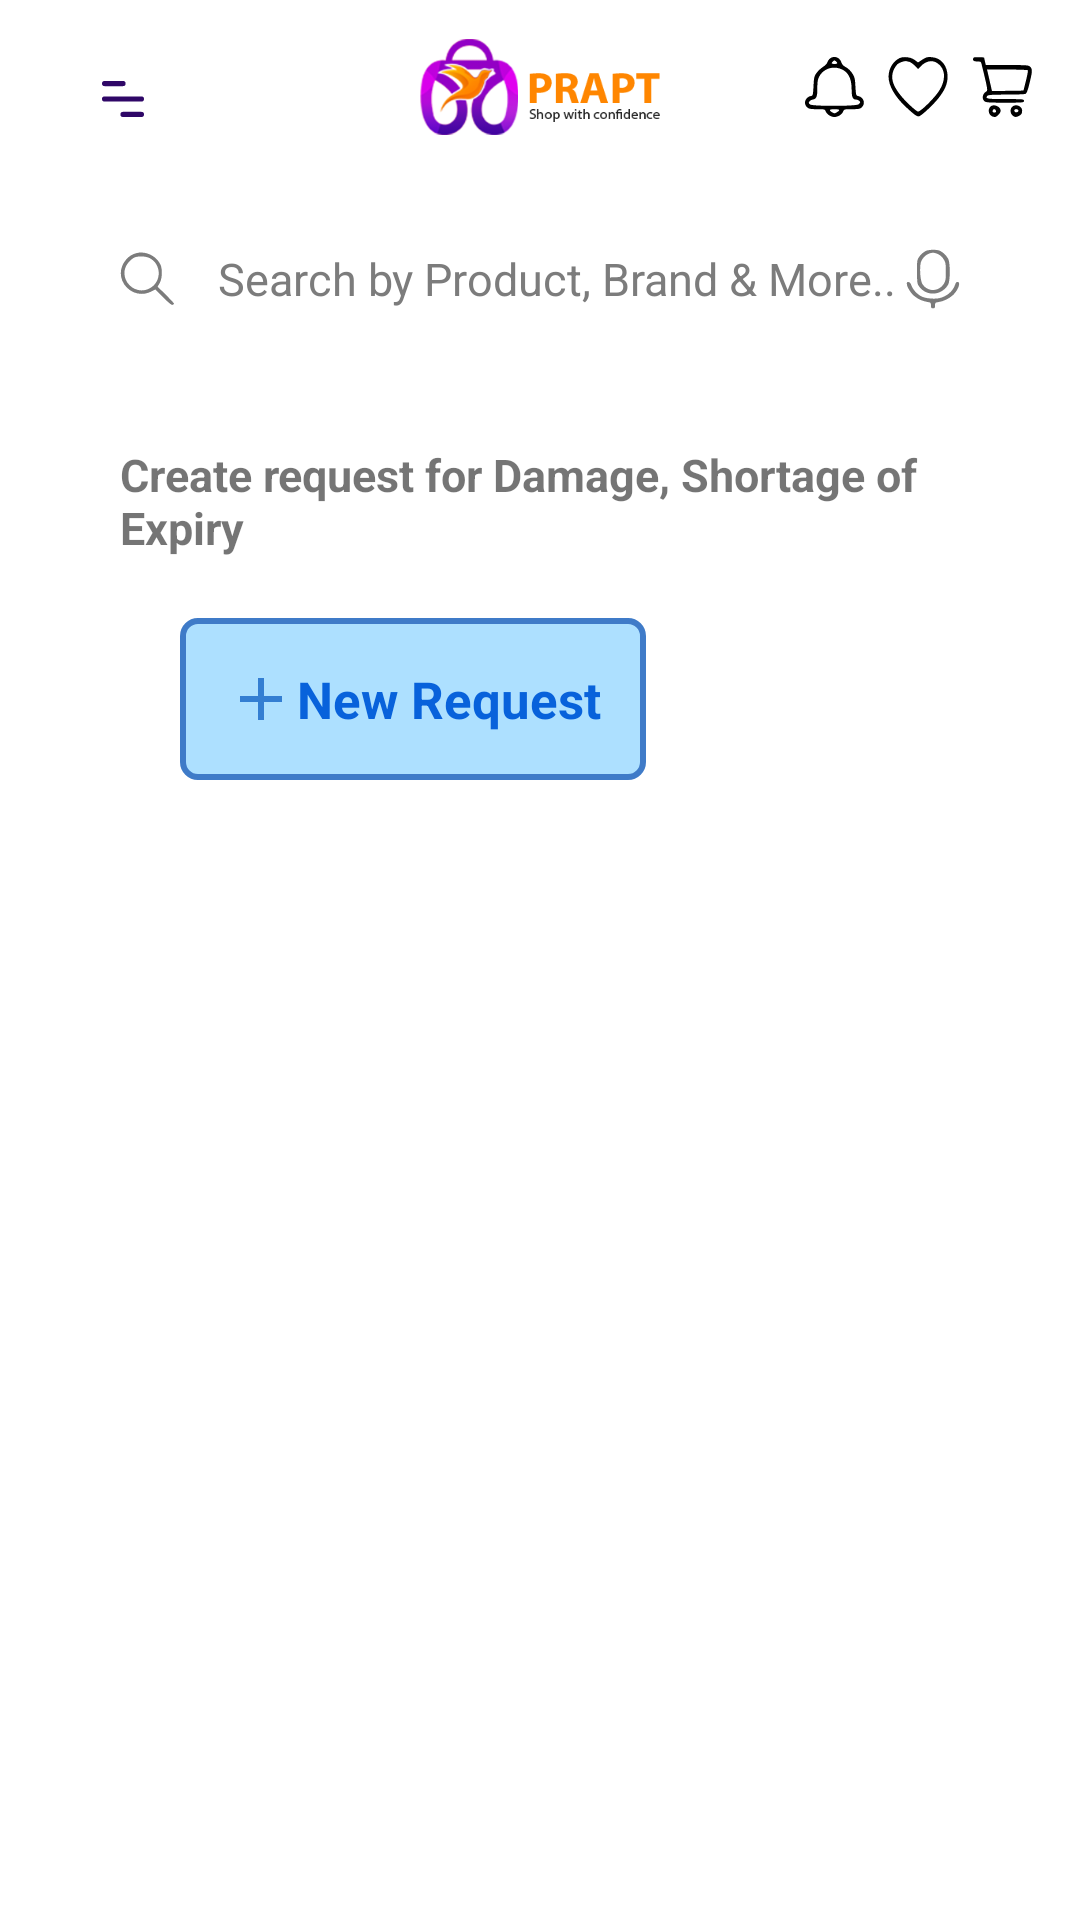

Reconstruct the res/layout file that produces this screen, plus the resources it refers to.
<!-- AndroidManifest.xml: application theme Theme.Prapt -->
<!-- res/layout/damage_fragement.xml -->
<?xml version="1.0" encoding="utf-8"?>
<RelativeLayout xmlns:android="http://schemas.android.com/apk/res/android"
    xmlns:app="http://schemas.android.com/apk/res-auto"
    android:layout_width="match_parent"
    android:layout_height="match_parent"
    xmlns:tools="http://schemas.android.com/tools">
    <ScrollView
        android:layout_width="match_parent"
        android:layout_height="match_parent"
        tools:layout_editor_absoluteX="0dp"
        tools:layout_editor_absoluteY="-127dp">
        <RelativeLayout
            android:layout_width="match_parent"
            android:layout_height="wrap_content">
            <RelativeLayout
                android:id="@+id/homeHeaderContainer"
                android:layout_width="match_parent"
                android:layout_height="wrap_content"
                android:paddingStart="16dp"
                android:paddingEnd="16dp">
                <androidx.appcompat.widget.AppCompatImageView
                    android:id="@+id/homeHeaderNavBtn"
                    android:layout_width="50dp"
                    android:layout_height="50dp"
                    android:layout_gravity="center"
                    android:layout_marginTop="8dp"
                    android:layout_marginEnd="16dp"
                    android:clickable="true"
                    android:focusable="true"
                    android:foreground="@drawable/ripple_effect_circular"
                    android:padding="18dp"
                    app:layout_constraintStart_toStartOf="parent"
                    app:layout_constraintTop_toTopOf="parent"
                    app:srcCompat="@drawable/ic_nav_white" />

                <ImageView
                    android:id="@+id/Img"
                    android:layout_width="80dp"
                    android:layout_height="32dp"
                    android:layout_centerInParent="true"
                    android:layout_marginRight="30dp"
                    android:background="@mipmap/home_logos"
                    android:scaleType="fitXY" />

                <LinearLayout
                    android:weightSum="3"
                    android:layout_alignParentEnd="true"
                    android:layout_centerInParent="true"
                    android:orientation="horizontal"
                    android:gravity="right"
                    android:layout_toRightOf="@+id/Img"
                    android:layout_width="match_parent"
                    android:layout_height="wrap_content">
                    <ImageView
                        android:layout_weight="0"
                        android:layout_width="20dp"
                        android:layout_height="20dp"
                        android:background="@drawable/home_notification"/>
                    <Space
                        android:layout_width="8dp"
                        android:layout_height="0dp"/>
                    <ImageView
                        android:layout_weight="0"
                        android:layout_width="20dp"
                        android:layout_height="20dp"
                        android:background="@drawable/home_heart" />
                    <Space
                        android:layout_width="8dp"
                        android:layout_height="0dp"/>
                    <ImageView
                        android:layout_weight="0"
                        android:layout_width="20dp"
                        android:layout_height="20dp"
                        android:background="@drawable/home_cart" />
                </LinearLayout>

            </RelativeLayout>
            <RelativeLayout
                android:layout_below="@+id/homeHeaderContainer"
                android:layout_width="match_parent"
                android:layout_height="wrap_content">
                <com.google.android.material.textfield.TextInputEditText
                    android:id="@+id/search_Id"
                    android:layout_marginLeft="30dp"
                    android:layout_marginTop="10sp"
                    android:layout_width="match_parent"
                    android:layout_height="50dp"
                    android:background="@drawable/search_edit"
                    android:drawableStart="@drawable/home_search"
                    android:inputType="text"
                    android:textColor="#7c7c7c"
                    android:drawableEnd="@drawable/home_mic"
                    android:text="    Search by Product, Brand &amp; More.."
                    android:layout_marginRight="30dp"
                    android:textSize="15dp"
                    android:paddingLeft="10dp"
                    android:paddingEnd="10dp" />
                    <LinearLayout
                        android:id="@+id/lv"
                        android:orientation="vertical"
                        android:background="@drawable/search_edit"
                        android:layout_marginLeft="30dp"
                        android:layout_marginRight="30dp"
                        android:layout_marginTop="10dp"
                        android:layout_below="@+id/search_Id"
                        android:layout_width="match_parent"
                        android:layout_height="150dp">
                        <TextView
                            android:padding="10dp"
                            android:textSize="15dp"
                            android:textStyle="bold"
                            android:layout_marginTop="10dp"
                            android:layout_gravity="center"
                            android:text="Create request for Damage, Shortage of Expiry"
                            android:layout_width="wrap_content"
                            android:layout_height="wrap_content"/>
                           <TextView
                               android:id="@+id/newRequestId"
                               android:background="@drawable/new_request_bg"
                               android:layout_marginLeft="30dp"
                               android:layout_marginRight="20dp"
                               android:layout_marginTop="10dp"
                               android:textStyle="bold"
                               android:textSize="17dp"
                               android:drawableLeft="@drawable/ic_baseline_add_24"
                               android:padding="15dp"
                               android:paddingEnd="80dp"
                               android:paddingStart="80dp"
                               android:gravity="center"
                               android:textColor="#0862db"
                               android:text="New Request"
                               android:layout_width="wrap_content"
                               android:layout_height="wrap_content"/>
                    </LinearLayout>
                <androidx.recyclerview.widget.RecyclerView
                    android:id="@+id/recyclerView"
                    android:layout_marginTop="20dp"
                    android:layout_marginLeft="20dp"
                    android:layout_marginRight="20dp"
                    android:layout_below="@+id/lv"
                    android:layout_width="match_parent"
                    android:layout_height="wrap_content"/>
            </RelativeLayout>

        </RelativeLayout>
    </ScrollView>

</RelativeLayout>
<!-- resources referenced by this layout -->
<resources>
  <!-- drawable home_search (drawable) -->
  <?xml version="1.0" encoding="utf-8"?>
  <vector xmlns:android="http://schemas.android.com/apk/res/android"
      android:width="18dp"
      android:height="18dp"
      android:viewportWidth="62"
      android:viewportHeight="62">
  
      <group
          android:translateY="62.000000"
          android:scaleX="0.100000"
          android:scaleY="-0.100000">
          <path
              android:fillColor="#7c7c7c"
              android:strokeWidth="1"
              android:pathData="M197 609 c-57 -13 -91 -34 -129 -79 -83 -96 -77 -231 12 -320 74 -74 183 -92 276 -45 l49 25 92 -92 c63 -63 96 -89 107 -85 9 4 16 10 16 14 0 5 -42 50 -94 102 l-94 93 24 42 c28 49 33 152 10 207 -41 99 -165 162 -269 138z m143 -59 c139 -71 140 -274 1 -347 -190 -100 -382 135 -243 298 20 23 50 48 66 55 47 20 130 17 176 -6z" />
      </group>
  </vector>
  <!-- drawable ic_baseline_add_24 (drawable) -->
  <vector android:height="24dp" android:tint="#337ed2"
      android:viewportHeight="24" android:viewportWidth="24"
      android:width="24dp" xmlns:android="http://schemas.android.com/apk/res/android">
      <path android:fillColor="@android:color/white" android:pathData="M19,13h-6v6h-2v-6H5v-2h6V5h2v6h6v2z"/>
  </vector>
  <!-- drawable ic_nav_white (drawable) -->
  <vector xmlns:android="http://schemas.android.com/apk/res/android"
      android:width="27.428572dp"
      android:height="24dp"
      android:viewportWidth="16"
      android:viewportHeight="14">
      <path
          android:fillColor="@color/navi_bar_zip"
          android:pathData="M8,12L15,12A1,1 0,0 1,16 13L16,13A1,1 0,0 1,15 14L8,14A1,1 0,0 1,7 13L7,13A1,1 0,0 1,8 12z" />
      <path
          android:fillColor="@color/navi_bar_zip"
          android:pathData="M1,6L15,6A1,1 0,0 1,16 7L16,7A1,1 0,0 1,15 8L1,8A1,1 0,0 1,0 7L0,7A1,1 0,0 1,1 6z" />
      <path
          android:fillColor="@color/navi_bar_zip"
          android:pathData="M1,0L8,0A1,1 0,0 1,9 1L9,1A1,1 0,0 1,8 2L1,2A1,1 0,0 1,0 1L0,1A1,1 0,0 1,1 0z" />
  </vector>
  <!-- drawable new_request_bg (drawable) -->
  <shape xmlns:android="http://schemas.android.com/apk/res/android"
      android:shape="rectangle">
      <solid android:color="#ade0ff" />
      <corners
          android:radius="5dp"
          android:topRightRadius="5dp"
          android:bottomRightRadius="5dp"
          android:bottomLeftRadius="5dp" />
      <stroke
          android:width="2dp"
          android:color="#3f7bc8" />
  </shape>
  <style name="Theme.Prapt" parent="Theme.MaterialComponents.DayNight.NoActionBar">
          
          <item name="colorPrimary">@color/purple_500</item>
          <item name="colorPrimaryVariant">@color/purple_700</item>
          <item name="colorOnPrimary">@color/white</item>
          
          <item name="colorSecondary">@color/teal_200</item>
          <item name="colorSecondaryVariant">@color/teal_700</item>
          <item name="colorOnSecondary">@color/black</item>
          
          <item name="android:statusBarColor">?attr/colorPrimaryVariant</item>
          
      </style>
  <color name="navi_bar_zip">#2f0767</color>
  <color name="purple_500">#FF6200EE</color>
  <color name="purple_700">#FF3700B3</color>
  <color name="white">#FFFFFFFF</color>
  <color name="teal_200">#FF03DAC5</color>
  <color name="teal_700">#FF018786</color>
  <color name="black">#FF000000</color>
</resources>
